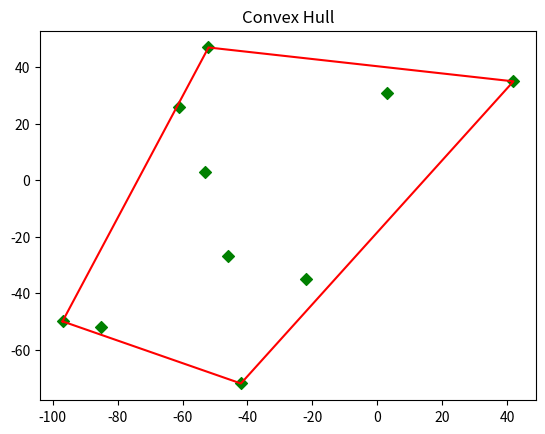

Source code (Python):
# https://startupnextdoor.com/computing-convex-hull-in-python/
from collections import namedtuple
import matplotlib.pyplot as plt
import random

Point = namedtuple('Point', 'x y')


class ConvexHull(object):
    _points = []
    _hull_points = []

    def __init__(self):
        pass

    def add(self, point):
        self._points.append(point)

    def _get_orientation(self, origin, p1, p2):
        '''
        Returns the orientation of the Point p1 with regards to Point p2 using origin.
        Negative if p1 is counter- clockwise of p2.
        目的是找逆时针方向的p2，即函数返回值>0的点

        # # https: // www.geeksforgeeks.org / check - if -two - given - line - segments - intersect /
        # # 斜率相减  p1p0 ,p2p0
        # # >0 :clockwise
        # # <0 :counterclockwise
        # # =0 : colinear
        '''
        difference = (
            (p1.y-origin.y)* (p2.x-origin.x)- (p2.y-origin.y)*(p1.x-origin.x)

        )


        return difference

    def compute_hull(self):
        '''
        Computes the points that make up the convex hull.
        :return:
        '''
        points = self._points #namedtuple('point',['x','y'])

        # get leftmost point
        start = points[0] #leftmost point
        min_x = start.x
        for p in points[1:]:
            if p.x < min_x:
                min_x = p.x
                start = p

        point = start
        self._hull_points.append(start)

        far_point = None
        while far_point is not start: #转了一圈

            # get the first point (initial max) to use to compare with others
            # 在点集里找一个非origin/start/pivot点的初始点p1
            p1 = None
            for p in points:
                if p is point: # is 比较两个对象是否相同（内存地址）， ==比较两个对象是否内容相同
                    continue
                else:
                    p1 = p
                    break

            far_point = p1

            for p2 in points:
                # ensure we aren't comparing to self or pivot point
                if p2 is point or p2 is p1:
                    continue
                else:
                    direction = self._get_orientation(point, far_point, p2)
                    if direction < 0: # p2相对p1为逆时针
                        far_point = p2

            self._hull_points.append(far_point)
            point = far_point

    def get_hull_points(self):
        if self._points and not self._hull_points:
            self.compute_hull()

        return self._hull_points

    def display(self):
        # all points
        x = [p.x for p in self._points]
        y = [p.y for p in self._points]
        # https://blog.csdn.net/qiu931110/article/details/68130199
        plt.scatter(x, y, marker='D', c= 'g')

        # hull points
        hx = [p.x for p in self._hull_points]
        hy = [p.y for p in self._hull_points]
        plt.plot(hx, hy, c= 'r')

        plt.title('Convex Hull')
        plt.show()


def main():
    ch = ConvexHull()
    for _ in range(10):
        ch.add(Point(random.randint(-100, 100), random.randint(-100, 100)))

    print("Points on hull:", ch.get_hull_points())
    ch.display()


if __name__ == '__main__':
    main()
